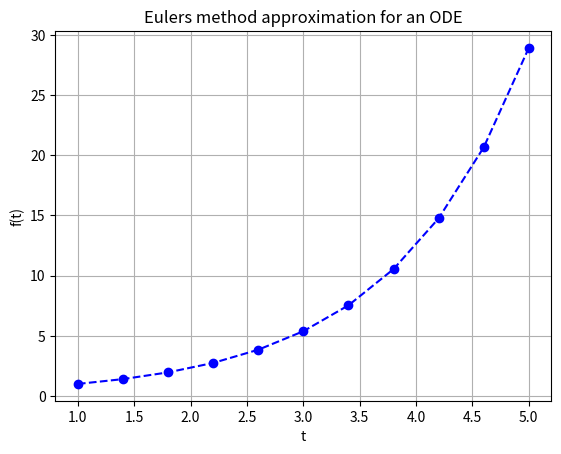

Reproduce this figure in Python.
import numpy as np
import matplotlib.pyplot as plt

f = lambda t, x:x

def euler_step(xn,t,h):
    xn1 = xn + h*f(t,xn)
    return xn1

def solve_to(x1,t1,t2,h):
    deltat_max = 0.5
    if h >= deltat_max:
        print('Step size too large')
        exit(solve_to)
    t = np.arange(t1,t2+h,h)
    x = np.array([x1])
    for i in range(0,len(t)-1):
        xnplus1 = euler_step(x[i],t[i],h)
        x = np.append(x,xnplus1)
    plt.plot(t,x,'bo--')
    plt.title('Eulers method approximation for an ODE')
    plt.xlabel('t')
    plt.ylabel('f(t)')
    plt.grid()
    plt.show()

solve_to(1,1,5,0.4)
